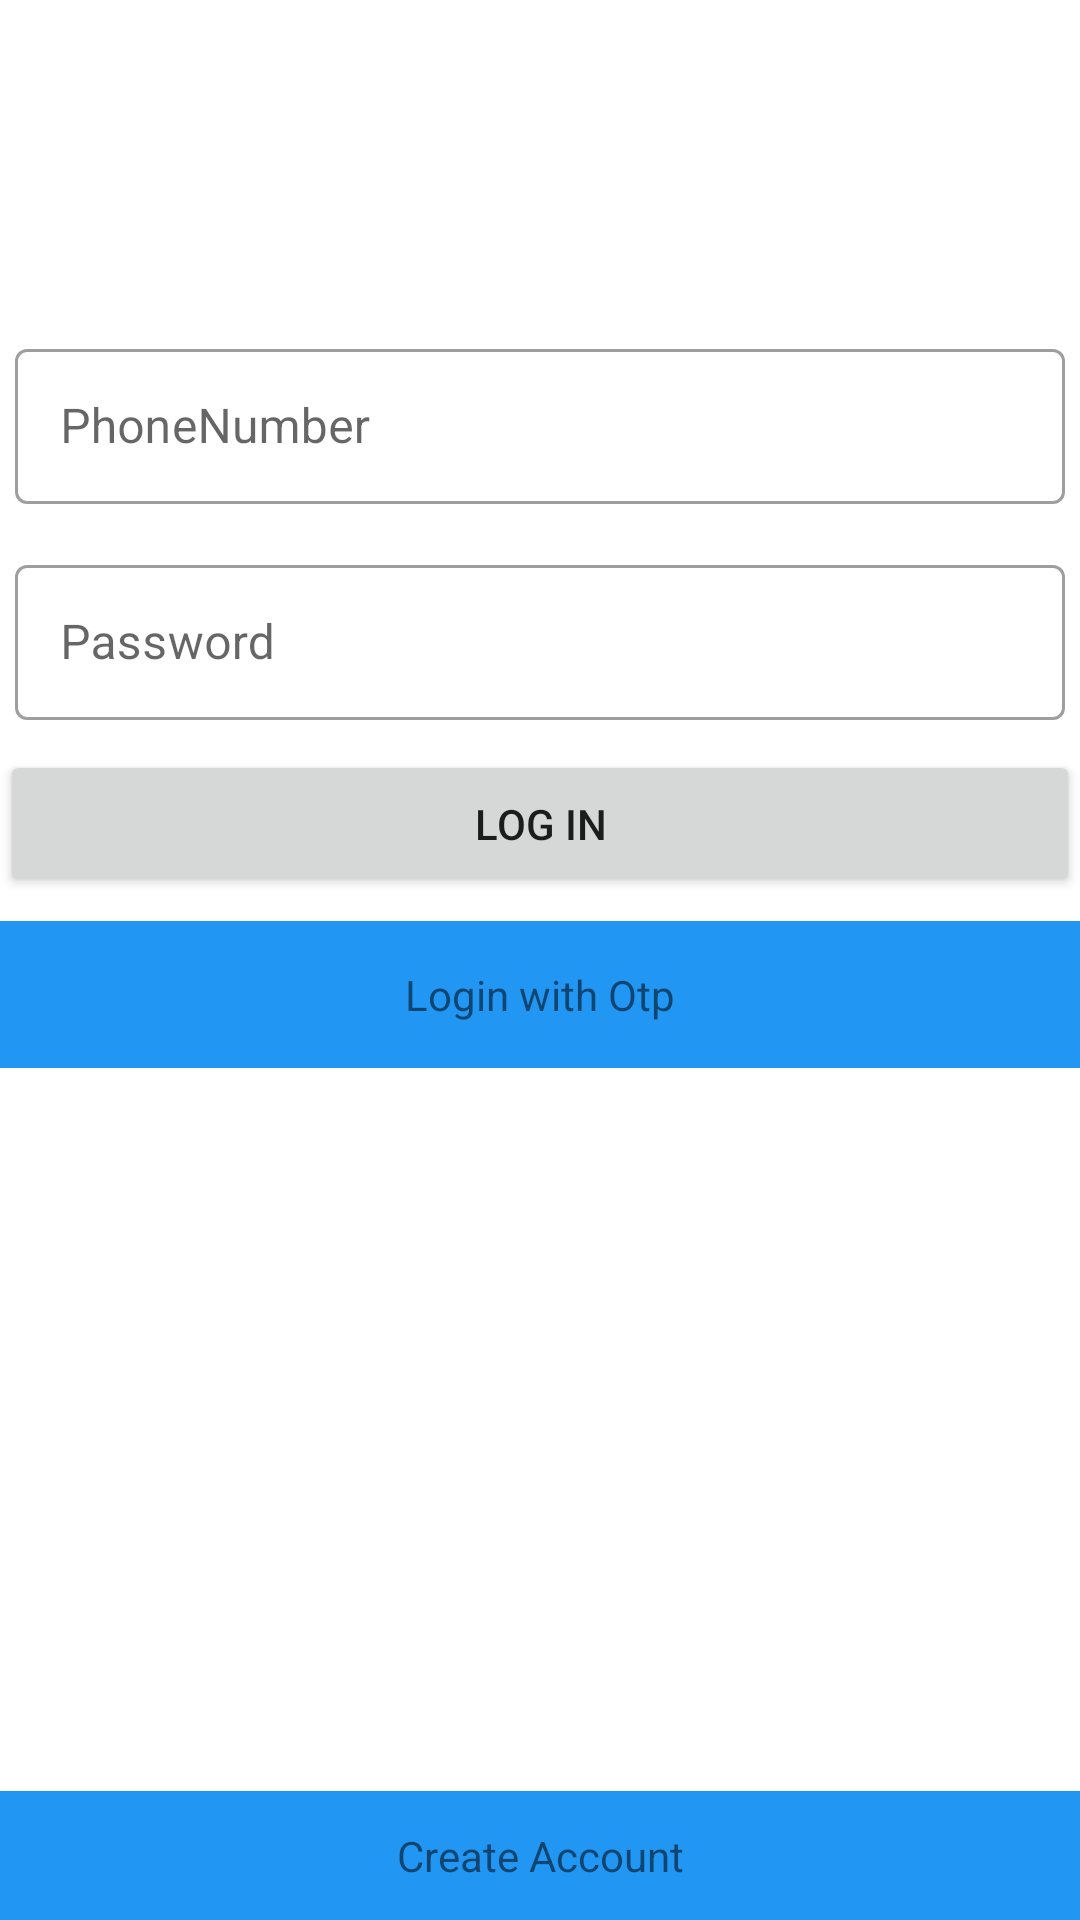

Write the Android layout XML for this screen, with the resource values it uses.
<!-- AndroidManifest.xml: application theme Theme.FirebaseAuthenticationCompleteUserManagement -->
<!-- res/layout/activity_login.xml -->
<?xml version="1.0" encoding="utf-8"?>
<androidx.constraintlayout.widget.ConstraintLayout xmlns:android="http://schemas.android.com/apk/res/android"
    xmlns:app="http://schemas.android.com/apk/res-auto"
    xmlns:tools="http://schemas.android.com/tools"
    android:layout_width="match_parent"
    android:layout_height="match_parent"
    tools:context=".LoginActivity">

    <com.google.android.material.textfield.TextInputLayout
        android:id="@+id/editTextTextPhoneNumber"
        style="@style/Widget.MaterialComponents.TextInputLayout.OutlinedBox"
        android:layout_width="0dp"
        android:layout_height="wrap_content"
        android:ems="10"
        android:hint="PhoneNumber"
        android:inputType="phone"
        android:padding="5dp"
        app:layout_constraintBottom_toTopOf="@+id/registrationButton"
        app:layout_constraintEnd_toEndOf="parent"
        app:layout_constraintStart_toStartOf="parent"
        app:layout_constraintTop_toTopOf="parent"
        app:layout_constraintVertical_bias="0.19999999"
        app:startIconDrawable="@drawable/ic_phone_24dp"
        app:startIconTint="@color/blue">

        <com.google.android.material.textfield.TextInputEditText
            android:id="@+id/phoneEt"
            android:layout_width="match_parent"
            android:layout_height="wrap_content"
            android:inputType="number"
            android:padding="15dp" />
    </com.google.android.material.textfield.TextInputLayout>

    <com.google.android.material.textfield.TextInputLayout
        android:id="@+id/editTextTextPassword"
        android:layout_width="0dp"
        android:layout_height="wrap_content"
        android:layout_marginTop="5dp"
        android:ems="10"
        app:startIconDrawable="@drawable/ic_password__24dp"
        app:startIconTint="@color/blue"
        android:hint="Password"
        android:padding="5dp"
        app:layout_constraintEnd_toEndOf="@+id/editTextTextPhoneNumber"
        app:layout_constraintStart_toStartOf="@+id/editTextTextPhoneNumber"
        app:layout_constraintTop_toBottomOf="@+id/editTextTextPhoneNumber"
        style="@style/Widget.MaterialComponents.TextInputLayout.OutlinedBox">
        <com.google.android.material.textfield.TextInputEditText
            android:id="@+id/passwordEt"
            android:padding="15dp"
            android:inputType="textPassword"
            android:layout_width="match_parent"
            android:layout_height="wrap_content"
            />
    </com.google.android.material.textfield.TextInputLayout>

    <Button
        android:id="@+id/loginButton"
        android:layout_width="0dp"
        android:layout_height="wrap_content"
        android:layout_marginTop="5dp"
        android:padding="15dp"
        android:text="Log In"
        app:layout_constraintEnd_toEndOf="@+id/editTextTextPassword"
        app:layout_constraintStart_toStartOf="@+id/editTextTextPassword"
        app:layout_constraintTop_toBottomOf="@+id/editTextTextPassword" />

    <LinearLayout
        android:id="@+id/registrationButton"
        android:layout_width="0dp"
        android:layout_height="wrap_content"
        android:gravity="center|center_horizontal"
        android:orientation="vertical"
        app:layout_constraintBottom_toBottomOf="parent"
        app:layout_constraintEnd_toEndOf="parent"
        app:layout_constraintStart_toStartOf="parent">

        <TextView
            android:layout_width="match_parent"
            android:layout_height="wrap_content"
            android:background="@color/blue"
            android:gravity="center_horizontal"
            android:padding="12dp"
            android:text="Create Account" />
    </LinearLayout>

    <LinearLayout
        android:id="@+id/otpLoginButton"
        android:layout_width="0dp"
        android:layout_height="wrap_content"
        android:layout_marginTop="8dp"
        android:background="@color/blue"
        android:orientation="vertical"
        android:padding="15dp"
        app:layout_constraintBottom_toTopOf="@+id/registrationButton"
        app:layout_constraintEnd_toEndOf="parent"
        app:layout_constraintStart_toStartOf="@+id/loginButton"
        app:layout_constraintTop_toBottomOf="@+id/loginButton"
        app:layout_constraintVertical_bias="0.0">

        <TextView
            android:id="@+id/textView2"
            android:layout_width="match_parent"
            android:layout_height="wrap_content"
            android:gravity="center_horizontal"
            android:text="Login with Otp" />
    </LinearLayout>

</androidx.constraintlayout.widget.ConstraintLayout>
<!-- resources referenced by this layout -->
<resources>
  <color name="blue">#2196F3</color>
  <style name="Theme.FirebaseAuthenticationCompleteUserManagement" parent="Theme.MaterialComponents.DayNight.DarkActionBar">
          
          <item name="colorPrimary">@color/purple_500</item>
          <item name="colorPrimaryVariant">@color/purple_700</item>
          <item name="colorOnPrimary">@color/white</item>
          
          <item name="colorSecondary">@color/teal_200</item>
          <item name="colorSecondaryVariant">@color/teal_700</item>
          <item name="colorOnSecondary">@color/black</item>
          
          <item name="android:statusBarColor" tools:targetApi="l">?attr/colorPrimaryVariant</item>
          
      </style>
  <color name="purple_500">#FF6200EE</color>
  <color name="purple_700">#FF3700B3</color>
  <color name="white">#FFFFFFFF</color>
  <color name="teal_200">#FF03DAC5</color>
  <color name="teal_700">#FF018786</color>
  <color name="black">#FF000000</color>
</resources>
